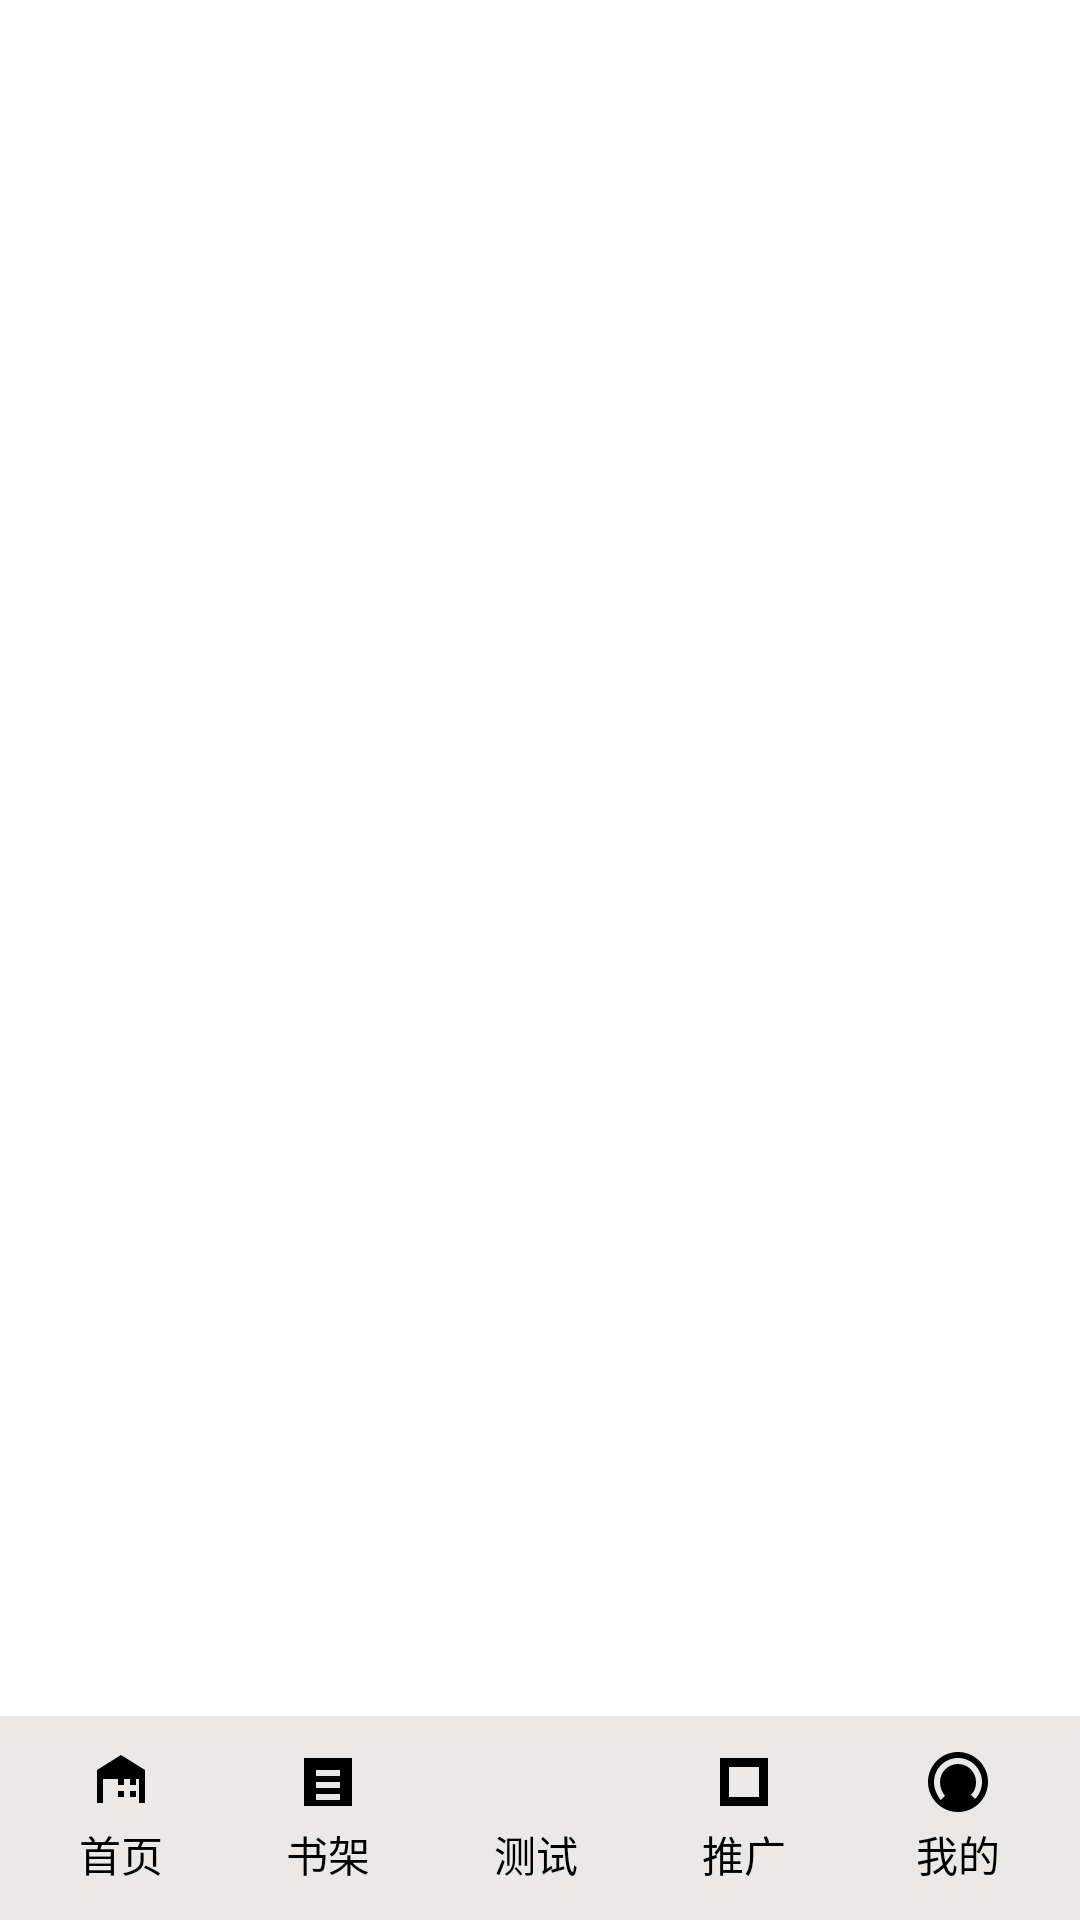

Here is an Android app screen rendered from its layout file. Give the layout XML and the strings, colors and styles it references.
<!-- AndroidManifest.xml: application theme Theme.Book222 -->
<!-- res/layout/bottomfragment.xml -->
<?xml version="1.0" encoding="utf-8"?>
<FrameLayout xmlns:android="http://schemas.android.com/apk/res/android"
             android:layout_width="match_parent"
             android:layout_height="match_parent"
             xmlns:app="http://schemas.android.com/apk/res-auto">

    
    <LinearLayout
            android:layout_width="match_parent"
            android:layout_height="wrap_content"
            android:orientation="vertical"
            android:padding="16dp">

        
        

    </LinearLayout>

    
    <LinearLayout
            android:layout_width="match_parent"
            android:layout_height="wrap_content"
            android:orientation="horizontal"
            android:layout_gravity="bottom"
            android:background="#EAE9E7"
            android:padding="10dp">

        <Button
                android:id="@+id/homeButton"
                android:layout_width="0dp"
                android:layout_height="wrap_content"
                android:layout_weight="1"
                android:drawableTop="@drawable/home_button"
                android:text="首页"
                android:textColor="#000000"
                android:background="@android:color/transparent"
                android:layout_marginRight="8dp"/>

        <Button
                android:id="@+id/bookshelfButton"
                android:layout_width="0dp"
                android:layout_height="wrap_content"
                android:layout_weight="1"
                android:drawableTop="@drawable/bookshelf_button"
                android:text="书架"
                android:textColor="#000000"
                android:background="@android:color/transparent"
                android:layout_marginRight="8dp"/>

        <Button
                android:id="@+id/testButton"
                android:layout_width="0dp"
                android:layout_height="wrap_content"
                android:layout_weight="1"
                android:drawableTop="@drawable/square_button"
                android:text="测试"
                android:textColor="#000000"
                android:background="@android:color/transparent"
                android:layout_marginRight="8dp"/>

        <Button
                android:id="@+id/promotionButton"
                android:layout_width="0dp"
                android:layout_height="wrap_content"
                android:layout_weight="1"
                android:drawableTop="@drawable/chat_button"
                android:text="推广"
                android:textColor="#000000"
                android:background="@android:color/transparent"
                android:layout_marginRight="10dp"/>

        <Button
                android:id="@+id/myButton"
                android:layout_width="0dp"
                android:layout_height="wrap_content"
                android:layout_weight="1"
                android:drawableTop="@drawable/person_button"
                android:text="我的"
                android:textColor="#000000"
                android:background="@android:color/transparent"/>


    </LinearLayout>

</FrameLayout>
<!-- resources referenced by this layout -->
<resources>
  <!-- drawable bookshelf_button (drawable) -->
  <vector xmlns:android="http://schemas.android.com/apk/res/android"
          android:width="24dp"
          android:height="24dp"
          android:viewportWidth="24.0"
          android:viewportHeight="24.0">
  
      
      <path
              android:fillColor="#FF000000"
              android:pathData="M20,4H4v16h16V4zM18,18H6V6h12v12z"/>
  
      
      <path
              android:fillColor="#000000"
              android:pathData="M6,18h12V6H6v12zM8,8h8v2H8V8zM8,12h8v2H8v-2zM8,16h8v2H8v-2z"/>
  
  </vector>
  <!-- drawable chat_button (drawable) -->
  <vector xmlns:android="http://schemas.android.com/apk/res/android"
          android:width="24dp"
          android:height="24dp"
          android:viewportWidth="24.0"
          android:viewportHeight="24.0">
  
      
      <path
              android:fillColor="#FF000000"
              android:pathData="M4,4v16h16V4H4zM18,18H6V6h12v12z"/>
  
      
      <path
              android:strokeColor="#FF000000"
              android:strokeWidth="2"
              android:pathData="M6,6h12v12H6V6z"/>
  
  </vector>
  <!-- drawable home_button (drawable) -->
  <vector xmlns:android="http://schemas.android.com/apk/res/android"
          android:width="24dp"
          android:height="24dp"
          android:viewportWidth="24.0"
          android:viewportHeight="24.0">
  
      <path
              android:fillColor="#FF000000"
              android:pathData="M4,19V8L12,3L20,8v11h-2v-8H6v8H4zM13,17h-2v-2h2v2zM17,17h-2v-2h2v2zM17,13h-2V9h2v4zM13,13h-2V9h2v4z"/>
  
  </vector>
  <!-- drawable person_button (drawable) -->
  <vector xmlns:android="http://schemas.android.com/apk/res/android"
          android:width="24dp"
          android:height="24dp"
          android:viewportWidth="24.0"
          android:viewportHeight="24.0">
  
      <path
              android:fillColor="#FF000000"
              android:pathData="M12,2C6.48,2 2,6.48 2,12c0,5.52 4.48,10 10,10s10,-4.48 10,-10c0,-5.52 -4.48,-10 -10,-10zM12,4c4.41,0 8,3.59 8,8c0,2.21 -0.89,4.21 -2.34,5.66l-1.41,-1.41C17.37,15.37 18,13.79 18,12c0,-3.31 -2.69,-6 -6,-6S6,8.69 6,12c0,1.79 0.63,3.37 1.66,4.64l-1.41,1.41C4.89,16.21 4,14.21 4,12c0,-4.41 3.59,-8 8,-8z" />
  
      <path
              android:fillColor="#000000"
              android:pathData="M12,15.5C13.38,15.5 14.5,14.38 14.5,13C14.5,11.62 13.38,10.5 12,10.5C10.62,10.5 9.5,11.62 9.5,13C9.5,14.38 10.62,15.5 12,15.5zM12,17C9.24,17 7,14.76 7,12C7,9.24 9.24,7 12,7C14.76,7 17,9.24 17,12C17,14.76 14.76,17 12,17zM12,8.5C12.83,8.5 13.5,9.17 13.5,10C13.5,10.83 12.83,11.5 12,11.5C11.17,11.5 10.5,10.83 10.5,10C10.5,9.17 11.17,8.5 12,8.5zM12,12.5C12.83,12.5 13.5,13.17 13.5,14C13.5,14.83 12.83,15.5 12,15.5C11.17,15.5 10.5,14.83 10.5,14C10.5,13.17 11.17,12.5 12,12.5z" />
  
  </vector>
  <style name="Theme.Book222" parent="Theme.MaterialComponents.DayNight.DarkActionBar">
          
          <item name="colorPrimary">@color/purple_500</item>
          <item name="colorPrimaryVariant">@color/purple_700</item>
          <item name="colorOnPrimary">@color/white</item>
          
          <item name="colorSecondary">@color/teal_200</item>
          <item name="colorSecondaryVariant">@color/teal_700</item>
          <item name="colorOnSecondary">@color/black</item>
          
          <item name="android:statusBarColor" tools:targetApi="l">?attr/colorPrimaryVariant</item>
          
      </style>
  <color name="purple_500">#FF6200EE</color>
  <color name="purple_700">#FF3700B3</color>
  <color name="white">#FFFFFFFF</color>
  <color name="teal_200">#FF03DAC5</color>
  <color name="teal_700">#FF018786</color>
  <color name="black">#FF000000</color>
</resources>
